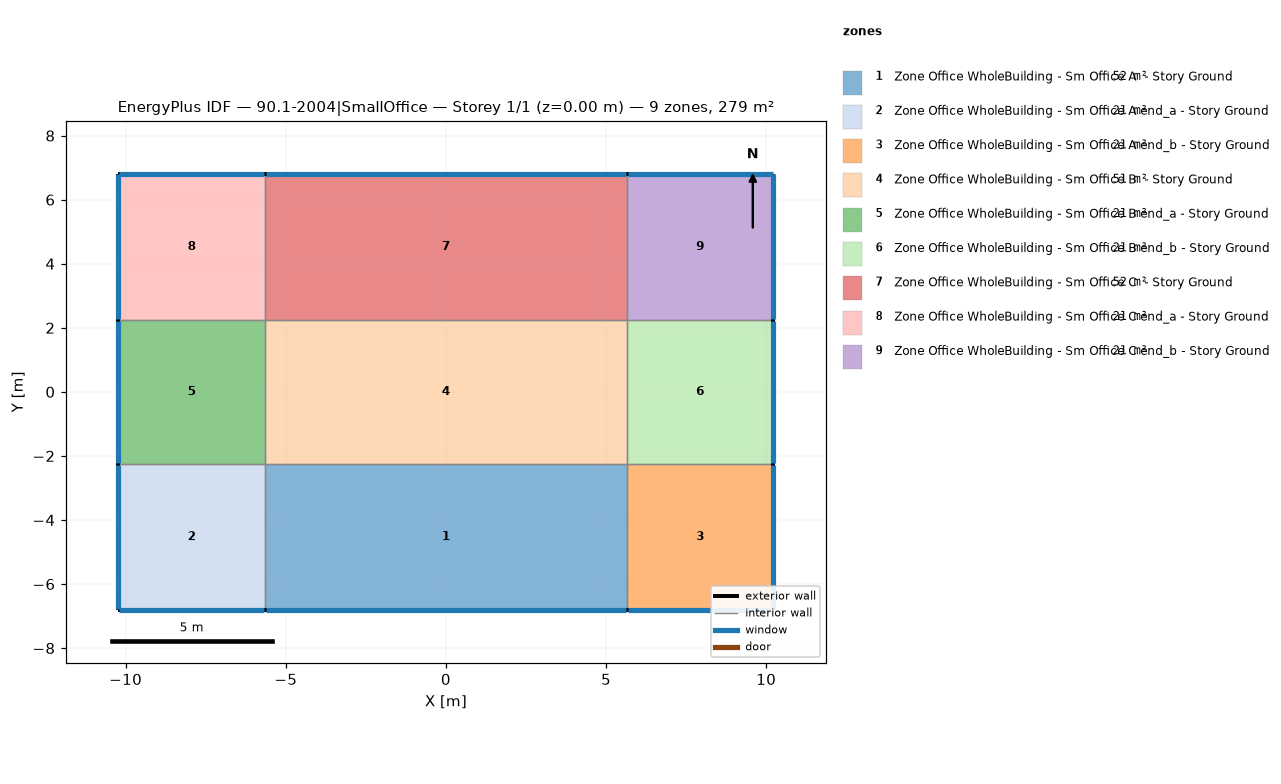
=== STOREY PLAN SPEC (per zone: floor XY polygon, exterior-wall plan segments, windows/doors) ===
zone 1: Zone Office WholeBuilding - Sm Office A  - Story Ground  (51.7 m²)
  floor: (-5.65, -6.82) (-5.65, -2.24) (5.65, -2.24) (5.65, -6.82)
  exterior wall: (-5.65, -6.82) – (5.65, -6.82)  [11.3 m]
    window: (-5.63, -6.82) – (5.63, -6.82)  [5.2 m²]
  interior walls: 3
zone 2: Zone Office WholeBuilding - Sm Office A end_a - Story Ground  (20.9 m²)
  floor: (-10.22, -6.82) (-10.22, -2.24) (-5.65, -2.24) (-5.65, -6.82)
  exterior wall: (-10.22, -2.24) – (-10.22, -6.82)  [4.6 m]
    window: (-10.22, -2.27) – (-10.22, -6.79)  [2.1 m²]
  exterior wall: (-10.22, -6.82) – (-5.65, -6.82)  [4.6 m]
    window: (-10.20, -6.82) – (-5.68, -6.82)  [2.1 m²]
  interior walls: 2
zone 3: Zone Office WholeBuilding - Sm Office A end_b - Story Ground  (20.9 m²)
  floor: (5.65, -6.82) (5.65, -2.24) (10.22, -2.24) (10.22, -6.82)
  exterior wall: (10.22, -6.82) – (10.22, -2.24)  [4.6 m]
    window: (10.22, -6.79) – (10.22, -2.27)  [2.1 m²]
  exterior wall: (5.65, -6.82) – (10.22, -6.82)  [4.6 m]
    window: (5.68, -6.82) – (10.20, -6.82)  [2.1 m²]
  interior walls: 2
zone 4: Zone Office WholeBuilding - Sm Office B  - Story Ground  (50.7 m²)
  floor: (-5.65, -2.24) (-5.65, 2.24) (5.65, 2.24) (5.65, -2.24)
  interior walls: 4
zone 5: Zone Office WholeBuilding - Sm Office B end_a - Story Ground  (20.5 m²)
  floor: (-10.22, -2.24) (-10.22, 2.24) (-5.65, 2.24) (-5.65, -2.24)
  exterior wall: (-10.22, 2.24) – (-10.22, -2.24)  [4.5 m]
    window: (-10.22, 2.22) – (-10.22, -2.22)  [2.1 m²]
  interior walls: 3
zone 6: Zone Office WholeBuilding - Sm Office B end_b - Story Ground  (20.5 m²)
  floor: (5.65, -2.24) (5.65, 2.24) (10.22, 2.24) (10.22, -2.24)
  exterior wall: (10.22, -2.24) – (10.22, 2.24)  [4.5 m]
    window: (10.22, -2.22) – (10.22, 2.22)  [2.1 m²]
  interior walls: 3
zone 7: Zone Office WholeBuilding - Sm Office C  - Story Ground  (51.7 m²)
  floor: (-5.65, 2.24) (-5.65, 6.82) (5.65, 6.82) (5.65, 2.24)
  exterior wall: (5.65, 6.82) – (-5.65, 6.82)  [11.3 m]
    window: (5.63, 6.82) – (-5.63, 6.82)  [5.2 m²]
  interior walls: 3
zone 8: Zone Office WholeBuilding - Sm Office C end_a - Story Ground  (20.9 m²)
  floor: (-10.22, 2.24) (-10.22, 6.82) (-5.65, 6.82) (-5.65, 2.24)
  exterior wall: (-10.22, 6.82) – (-10.22, 2.24)  [4.6 m]
    window: (-10.22, 6.79) – (-10.22, 2.27)  [2.1 m²]
  exterior wall: (-5.65, 6.82) – (-10.22, 6.82)  [4.6 m]
    window: (-5.68, 6.82) – (-10.20, 6.82)  [2.1 m²]
  interior walls: 2
zone 9: Zone Office WholeBuilding - Sm Office C end_b - Story Ground  (20.9 m²)
  floor: (5.65, 2.24) (5.65, 6.82) (10.22, 6.82) (10.22, 2.24)
  exterior wall: (10.22, 6.82) – (5.65, 6.82)  [4.6 m]
    window: (10.20, 6.82) – (5.68, 6.82)  [2.1 m²]
  exterior wall: (10.22, 2.24) – (10.22, 6.82)  [4.6 m]
    window: (10.22, 2.27) – (10.22, 6.79)  [2.1 m²]
  interior walls: 2

=== DERIVED (storey summary) ===
Building: 90.1-2004|SmallOffice
Storey: 1 of 1  (floor level z = 0.00 m)
Storey gross floor area: 278.7 m²
Zones on this storey: 9
  - Zone Office WholeBuilding - Sm Office A  - Story Ground: floor 51.7 m²; exterior wall 11.3 m (34.5 m²); 1 window(s) 5.2 m²; WWR 15.0%
  - Zone Office WholeBuilding - Sm Office A end_a - Story Ground: floor 20.9 m²; exterior wall 9.1 m (27.9 m²); 2 window(s) 4.2 m²; WWR 15.0%
  - Zone Office WholeBuilding - Sm Office A end_b - Story Ground: floor 20.9 m²; exterior wall 9.1 m (27.9 m²); 2 window(s) 4.2 m²; WWR 15.0%
  - Zone Office WholeBuilding - Sm Office B  - Story Ground: floor 50.7 m²
  - Zone Office WholeBuilding - Sm Office B end_a - Story Ground: floor 20.5 m²; exterior wall 4.5 m (13.7 m²); 1 window(s) 2.1 m²; WWR 15.0%
  - Zone Office WholeBuilding - Sm Office B end_b - Story Ground: floor 20.5 m²; exterior wall 4.5 m (13.7 m²); 1 window(s) 2.1 m²; WWR 15.0%
  - Zone Office WholeBuilding - Sm Office C  - Story Ground: floor 51.7 m²; exterior wall 11.3 m (34.5 m²); 1 window(s) 5.2 m²; WWR 15.0%
  - Zone Office WholeBuilding - Sm Office C end_a - Story Ground: floor 20.9 m²; exterior wall 9.1 m (27.9 m²); 2 window(s) 4.2 m²; WWR 15.0%
  - Zone Office WholeBuilding - Sm Office C end_b - Story Ground: floor 20.9 m²; exterior wall 9.1 m (27.9 m²); 2 window(s) 4.2 m²; WWR 15.0%
Zone adjacency (shared interzone walls):
  - Zone Office WholeBuilding - Sm Office A  - Story Ground ↔ Zone Office WholeBuilding - Sm Office A end_a - Story Ground
  - Zone Office WholeBuilding - Sm Office A  - Story Ground ↔ Zone Office WholeBuilding - Sm Office A end_b - Story Ground
  - Zone Office WholeBuilding - Sm Office A  - Story Ground ↔ Zone Office WholeBuilding - Sm Office B  - Story Ground
  - Zone Office WholeBuilding - Sm Office A end_a - Story Ground ↔ Zone Office WholeBuilding - Sm Office B end_a - Story Ground
  - Zone Office WholeBuilding - Sm Office A end_b - Story Ground ↔ Zone Office WholeBuilding - Sm Office B end_b - Story Ground
  - Zone Office WholeBuilding - Sm Office B  - Story Ground ↔ Zone Office WholeBuilding - Sm Office B end_a - Story Ground
  - Zone Office WholeBuilding - Sm Office B  - Story Ground ↔ Zone Office WholeBuilding - Sm Office B end_b - Story Ground
  - Zone Office WholeBuilding - Sm Office B  - Story Ground ↔ Zone Office WholeBuilding - Sm Office C  - Story Ground
  - Zone Office WholeBuilding - Sm Office B end_a - Story Ground ↔ Zone Office WholeBuilding - Sm Office C end_a - Story Ground
  - Zone Office WholeBuilding - Sm Office B end_b - Story Ground ↔ Zone Office WholeBuilding - Sm Office C end_b - Story Ground
  - Zone Office WholeBuilding - Sm Office C  - Story Ground ↔ Zone Office WholeBuilding - Sm Office C end_a - Story Ground
  - Zone Office WholeBuilding - Sm Office C  - Story Ground ↔ Zone Office WholeBuilding - Sm Office C end_b - Story Ground